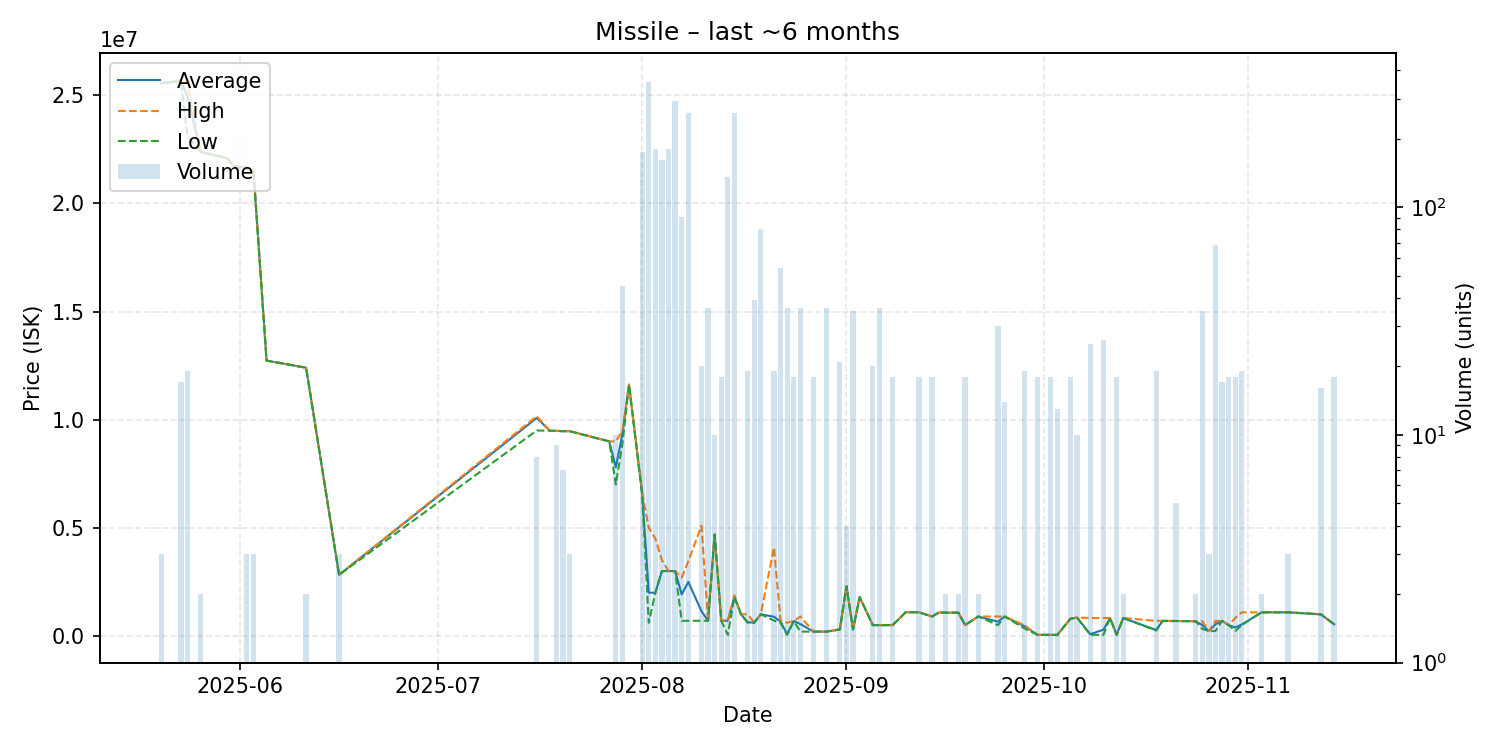

The table this chart was drawn from, first rows:
date, average, highest, lowest, order_count, volume
2025-05-20, 25550000, 25550000, 25550000, 1, 3
2025-05-23, 25662353, 25670000, 25660000, 3, 17
2025-05-24, 24923158, 25600000, 23100000, 6, 19
2025-05-26, 22380000, 22380000, 22380000, 1, 2
2025-05-27, 22310000, 22310000, 22310000, 1, 1
2025-05-30, 22090000, 22090000, 22090000, 1, 1
2025-05-31, 21730000, 21730000, 21730000, 1, 1
2025-06-02, 21626667, 21680000, 21600000, 3, 3
2025-06-03, 21540000, 21540000, 21540000, 1, 3
2025-06-05, 12730000, 12730000, 12730000, 1, 1
2025-06-11, 12400000, 12400000, 12400000, 2, 2
2025-06-16, 2825000, 2825000, 2825000, 2, 3
2025-07-16, 10081125, 10160000, 9499000, 3, 8
2025-07-18, 9488000, 9488000, 9488000, 1, 1
2025-07-19, 9482889, 9487000, 9470000, 6, 9
2025-07-20, 9467857, 9468000, 9467000, 5, 7
2025-07-21, 9467000, 9467000, 9467000, 1, 3
2025-07-27, 8995000, 8995000, 8995000, 1, 1
2025-07-28, 7797000, 8992500, 7000000, 3, 10
2025-07-29, 9334511, 9470000, 8891000, 8, 45
2025-07-30, 11620000, 11620000, 11620000, 1, 1
2025-08-01, 6611000, 6616000, 6500000, 23, 175
2025-08-02, 2000000, 5000000, 610000, 28, 355
2025-08-03, 2001000, 4500000, 2000000, 13, 180
2025-08-04, 3002000, 3500000, 3000000, 15, 161
2025-08-05, 3000000, 3000000, 3000000, 18, 180
2025-08-06, 3000000, 3000000, 3000000, 22, 292
2025-08-07, 1919200, 2700000, 700200, 6, 91
2025-08-08, 2500000, 3449500, 702100, 17, 259
2025-08-10, 1142205, 5099000, 702600, 3, 20
2025-08-11, 703414, 704000, 702800, 3, 36
2025-08-12, 4692000, 4692000, 4692000, 1, 10
2025-08-13, 707000, 707000, 707000, 1, 18
2025-08-14, 703800, 707600, 53000, 10, 136
2025-08-15, 1807000, 1880000, 1800000, 18, 259
2025-08-16, 1000000, 1000000, 1000000, 1, 1
2025-08-17, 637432, 999800, 617300, 3, 19
2025-08-18, 613210, 617300, 610200, 7, 39
2025-08-19, 999872, 1000000, 999800, 6, 80
2025-08-21, 888684, 4094000, 711000, 3, 19
2025-08-22, 664074, 700000, 610000, 5, 54
2025-08-23, 81111, 610000, 50000, 3, 36
2025-08-24, 689200, 689200, 689200, 1, 18
2025-08-25, 550150, 900000, 200300, 2, 36
2025-08-27, 200700, 200700, 200700, 1, 18
2025-08-29, 201517, 201800, 201200, 6, 36
2025-08-31, 300076, 300100, 300000, 2, 21
2025-09-01, 2301000, 2301000, 2301000, 1, 4
2025-09-02, 301014, 301300, 300300, 3, 35
2025-09-03, 1800000, 1800000, 1800000, 1, 1
2025-09-05, 500390, 500400, 500300, 2, 20
2025-09-06, 500397, 500500, 500300, 3, 36
2025-09-08, 500200, 500200, 500200, 1, 18
2025-09-10, 1099000, 1099000, 1099000, 1, 1
2025-09-12, 1092000, 1092000, 1092000, 1, 18
2025-09-14, 900000, 900000, 900000, 1, 18
2025-09-15, 1078000, 1078000, 1078000, 1, 1
2025-09-16, 1077000, 1077000, 1077000, 1, 2
2025-09-18, 1077000, 1077000, 1077000, 1, 2
2025-09-19, 500344, 500400, 500300, 2, 18
... 30 more rows
